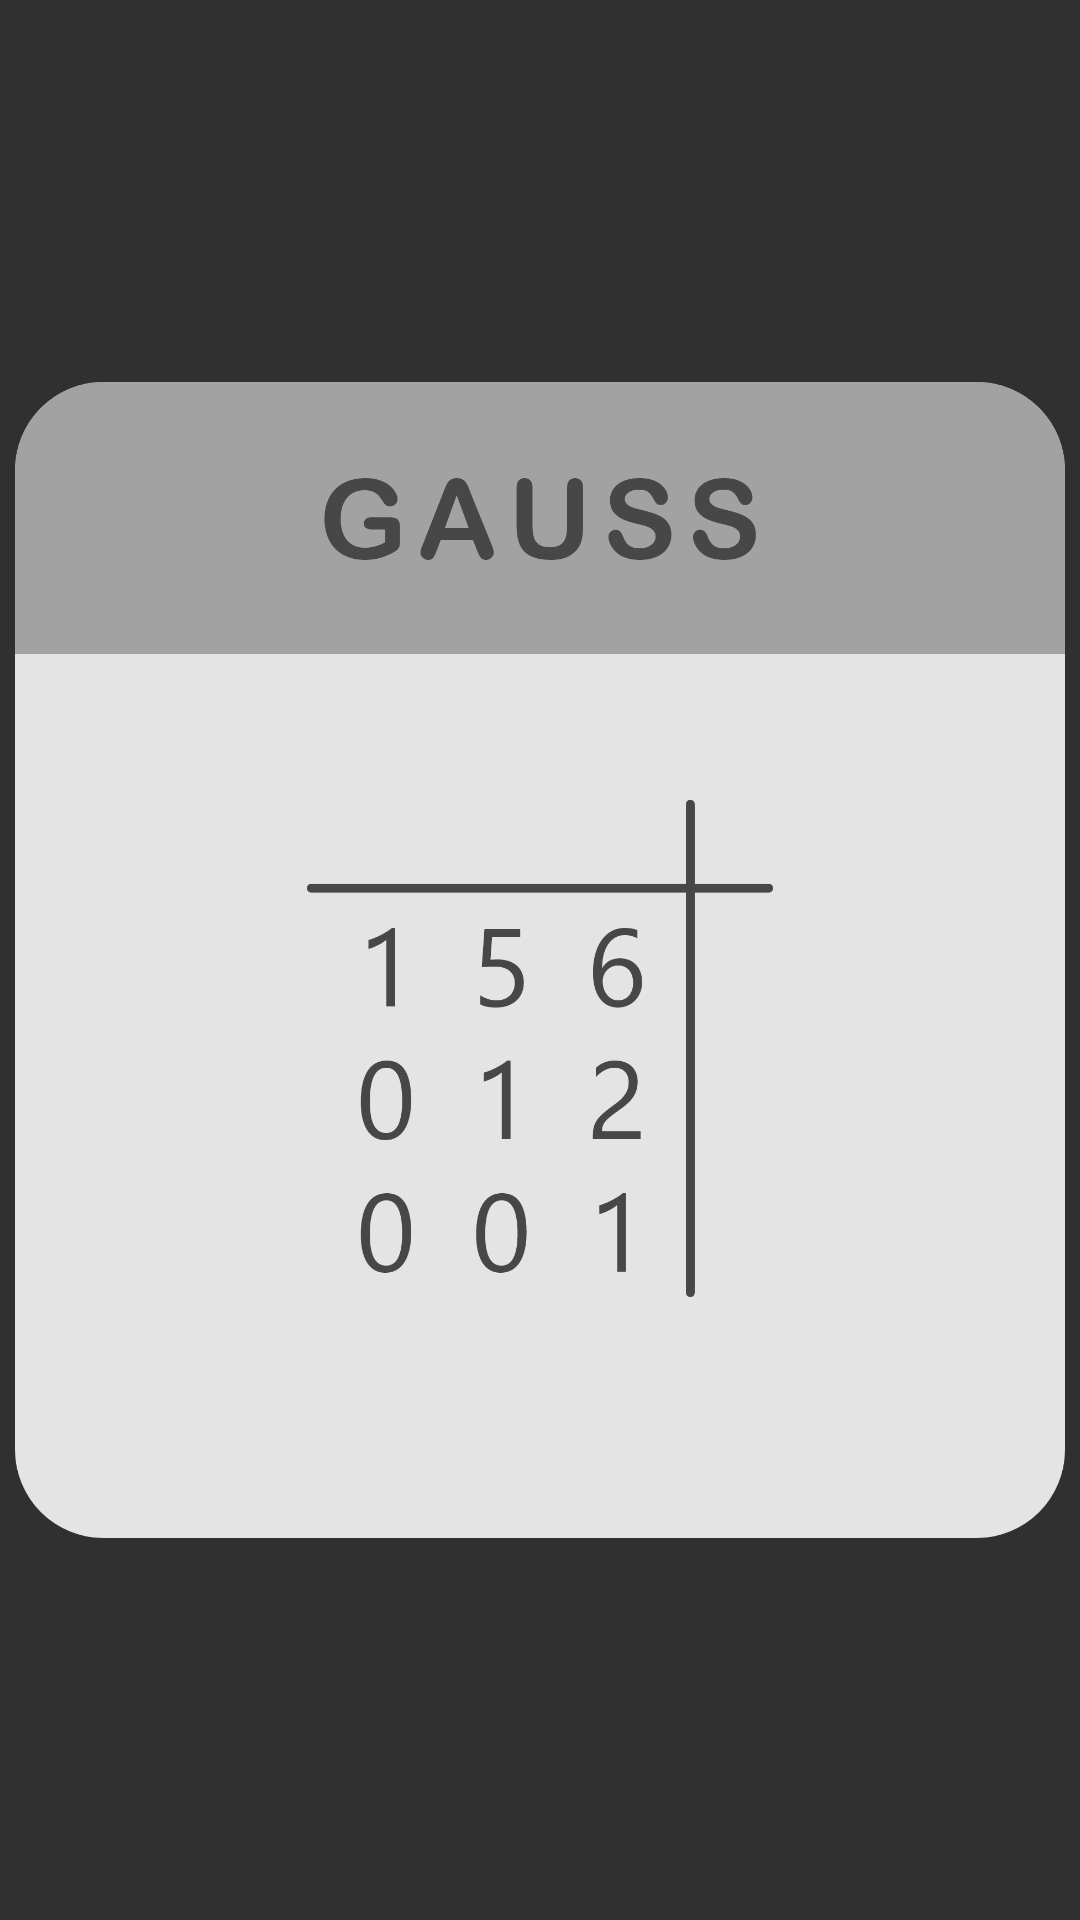

Android layout source for this screen:
<!-- AndroidManifest.xml: application theme Theme.MatrixCalculator -->
<!-- res/layout/layout_btn.xml -->
<?xml version="1.0" encoding="utf-8"?>
<LinearLayout xmlns:android="http://schemas.android.com/apk/res/android"
    android:layout_width="wrap_content"
    android:layout_height="wrap_content">

    <ImageView
        android:layout_margin="5dp"
        android:id="@+id/btn"
        android:layout_width="wrap_content"
        android:layout_height="wrap_content"
        android:src="@drawable/gauss" />


</LinearLayout>
<!-- resources referenced by this layout -->
<resources>
  <!-- drawable gauss: png bitmap (drawable, 125869 bytes) -->
  <style name="Theme.MatrixCalculator" parent="Theme.AppCompat.NoActionBar">
          
          <item name="colorPrimary">@color/utn</item>
          <item name="colorPrimaryVariant">@color/utn</item>
          <item name="colorOnPrimary">@color/black</item>
          
          <item name="colorSecondary">@color/teal_200</item>
          <item name="colorSecondaryVariant">@color/teal_200</item>
          <item name="colorOnSecondary">@color/black</item>
          
          <item name="android:statusBarColor" tools:targetApi="l">?attr/colorPrimaryVariant</item>
          
          <item name="android:windowNoTitle">true</item>
          <item name="android:windowTitleSize">0dp</item>
      </style>
  <color name="utn">#2A518F</color>
  <color name="black">#FF000000</color>
  <color name="teal_200">#FF03DAC5</color>
</resources>
